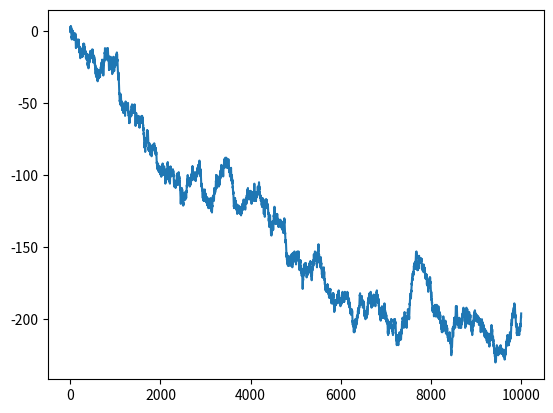

Write the Python code that produced this figure.
#!/usr/bin/env python3
# -*- coding: utf-8 -*-
"""

[redacted]
"""

import random
import matplotlib.pyplot as plt


p = 0.5
dx = 1
t = 10000
x = [t]
x[0] = 0

for i in range(1, t-1):
    if random.random() < p:
        x.append(x[i-1] + dx)
    else:
        x.append(x[i-1] - dx)

plt.plot(x)
# plt.savefig('plot_caminata_aleatoria_01.eps', format='eps')
# plt.savefig('plot_caminata_aleatoria_01.png', format='png')
plt.show()
